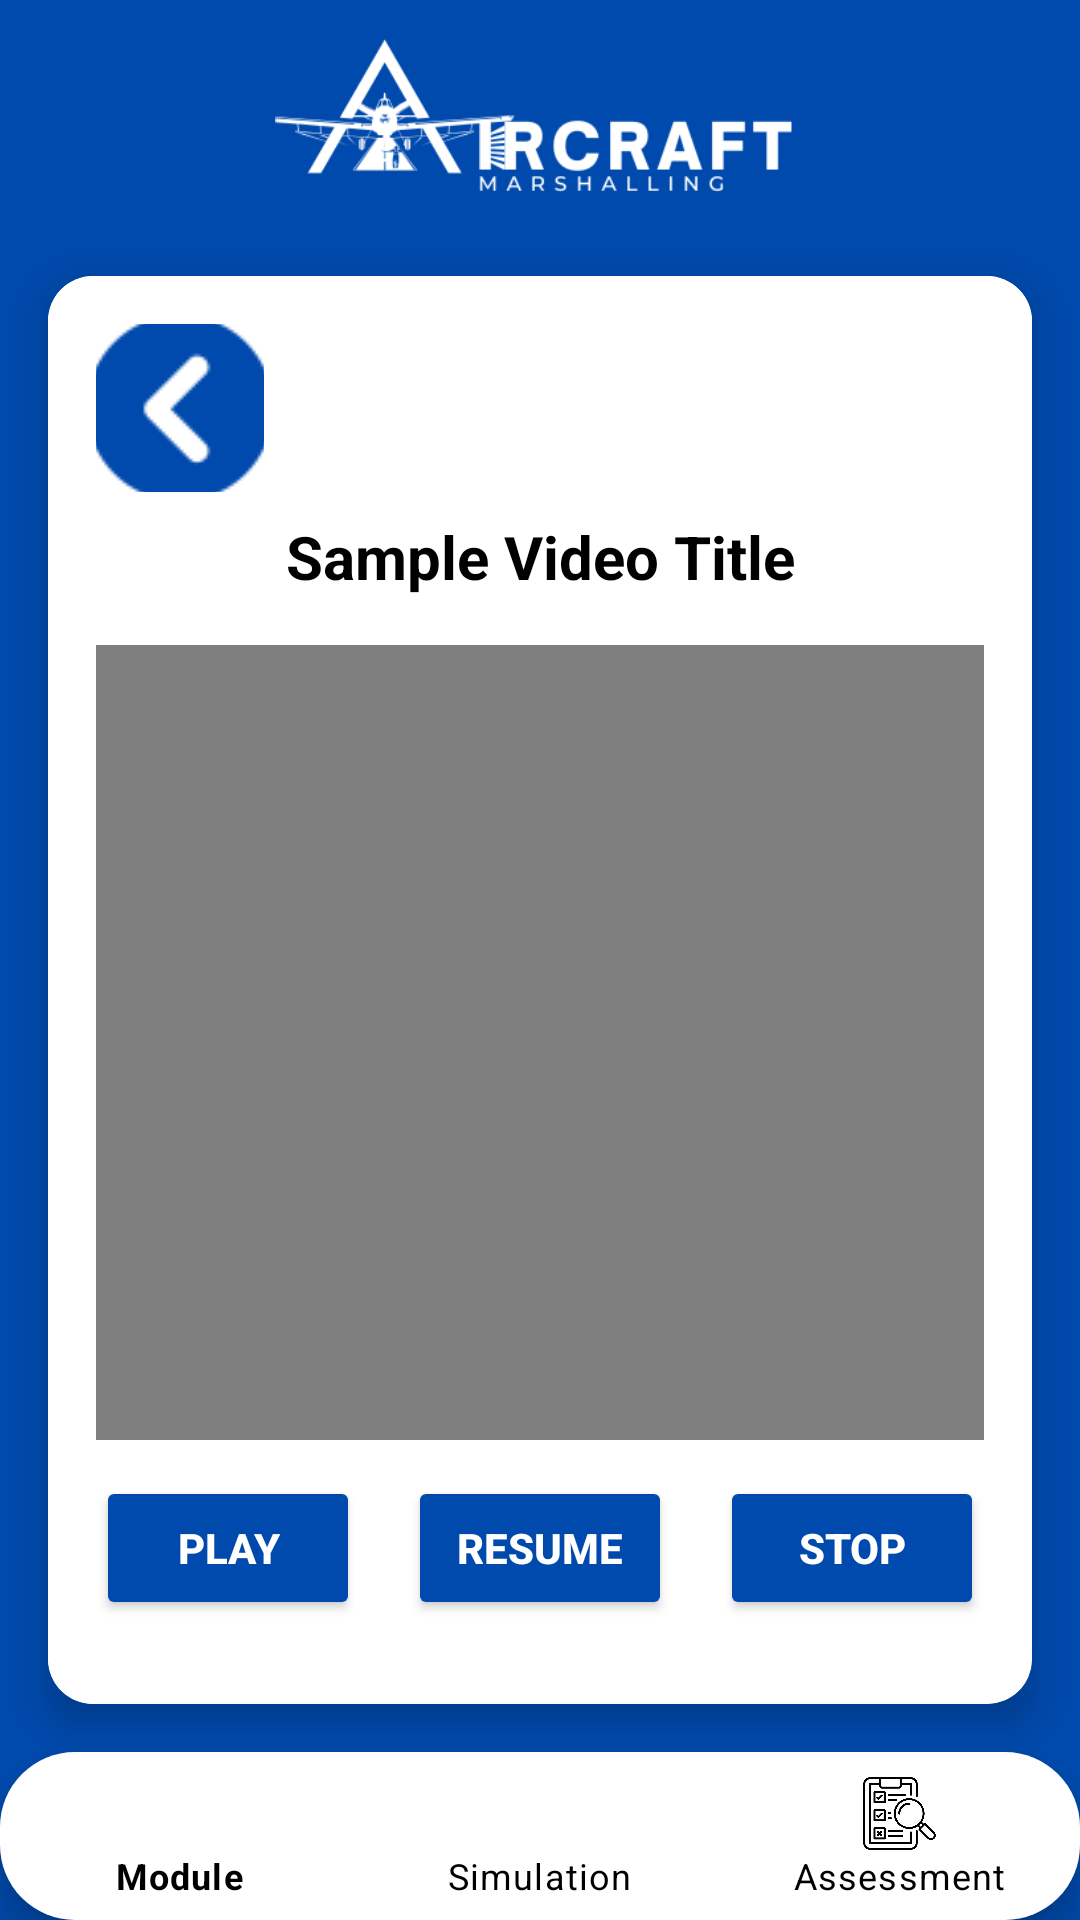

Write the Android layout XML for this screen, with the resource values it uses.
<!-- AndroidManifest.xml: application theme Theme.AircraftMarshalling -->
<!-- res/layout/activity_video_viewer.xml -->
<?xml version="1.0" encoding="utf-8"?>
<androidx.constraintlayout.widget.ConstraintLayout xmlns:android="http://schemas.android.com/apk/res/android"
    xmlns:app="http://schemas.android.com/apk/res-auto"
    xmlns:tools="http://schemas.android.com/tools"
    android:id="@+id/main"
    android:layout_width="match_parent"
    android:layout_height="match_parent"
    android:background="@color/bg_color"
    tools:context=".VideoViewer">

    
    <LinearLayout
        android:id="@+id/top_container"
        android:layout_width="0dp"
        android:layout_height="wrap_content"
        android:padding="8dp"
        android:orientation="horizontal"
        android:gravity="center"
        android:background="@color/bg_color"
        app:layout_constraintTop_toTopOf="parent"
        app:layout_constraintStart_toStartOf="parent"
        app:layout_constraintEnd_toEndOf="parent">

        <ImageView
            android:id="@+id/logo"
            android:layout_width="0dp"
            android:layout_height="60dp"
            android:layout_weight="1"
            android:contentDescription="App Logo"
            android:scaleType="fitCenter"
            android:src="@drawable/am_logo" />
    </LinearLayout>

    
    <androidx.cardview.widget.CardView
        android:id="@+id/category_container"
        android:layout_width="0dp"
        android:layout_height="0dp"
        android:layout_margin="16dp"
        app:cardCornerRadius="15dp"
        app:cardElevation="8dp"
        android:background="@drawable/bottom_nav_background"
        app:layout_constraintTop_toBottomOf="@id/top_container"
        app:layout_constraintBottom_toTopOf="@id/bottom_navigation"
        app:layout_constraintStart_toStartOf="parent"
        app:layout_constraintEnd_toEndOf="parent">

        <LinearLayout
            android:layout_width="match_parent"
            android:layout_height="match_parent"
            android:orientation="vertical"
            android:background="@color/white"
            android:padding="16dp">

            
            <ImageButton
                android:id="@+id/back_button"
                android:layout_width="56dp"
                android:layout_height="56dp"
                android:background="@drawable/border"
                android:scaleType="center"
                android:src="@drawable/back_bg" />

            <TextView
                android:id="@+id/video_title"
                android:layout_width="match_parent"
                android:layout_height="wrap_content"
                android:text="Sample Video Title"
                android:textSize="20sp"
                android:textStyle="bold"
                android:textColor="@android:color/black"
                android:gravity="center_horizontal"
                android:layout_marginTop="8dp"/>

            
            <VideoView
                android:id="@+id/video_view"
                android:layout_width="match_parent"
                android:layout_height="0dp"
                android:layout_marginTop="16dp"
                android:layout_weight="1"
                android:layout_gravity="center"
                android:adjustViewBounds="true"
                android:background="@drawable/border" />

            
            <LinearLayout
                android:layout_width="match_parent"
                android:layout_height="wrap_content"
                android:orientation="horizontal"
                android:gravity="center"
                android:layout_marginTop="12dp"
                android:layout_marginBottom="12dp">

                <Button
                    android:id="@+id/btn_play"
                    android:layout_width="wrap_content"
                    android:layout_height="wrap_content"
                    android:text="Play"
                    android:backgroundTint="@color/bg_color"
                    android:textColor="@color/white"
                    android:textStyle="bold" />

                <Space
                    android:layout_width="16dp"
                    android:layout_height="wrap_content" />

                <Button
                    android:id="@+id/btn_resume"
                    android:layout_width="wrap_content"
                    android:layout_height="wrap_content"
                    android:text="Resume"
                    android:backgroundTint="@color/bg_color"
                    android:textColor="@color/white"
                    android:textStyle="bold" />

                <Space
                    android:layout_width="16dp"
                    android:layout_height="wrap_content" />

                <Button
                    android:id="@+id/btn_stop"
                    android:layout_width="wrap_content"
                    android:layout_height="wrap_content"
                    android:text="Stop"
                    android:backgroundTint="@color/bg_color"
                    android:textColor="@color/white"
                    android:textStyle="bold" />
            </LinearLayout>

        </LinearLayout>
    </androidx.cardview.widget.CardView>

    
    <com.google.android.material.bottomnavigation.BottomNavigationView
        style="@style/BottomNavStyle"
        android:id="@+id/bottom_navigation"
        android:layout_width="0dp"
        android:layout_height="wrap_content"
        android:background="@drawable/bottom_nav_background"
        app:itemIconSize="25dp"
        app:itemIconTint="@color/black"
        app:itemTextColor="@color/black"
        app:layout_constraintBottom_toBottomOf="parent"
        app:layout_constraintStart_toStartOf="parent"
        app:layout_constraintEnd_toEndOf="parent"
        app:menu="@menu/bottom_nav_menu" />

</androidx.constraintlayout.widget.ConstraintLayout>
<!-- resources referenced by this layout -->
<resources>
  <color name="bg_color">#004aad</color>
  <color name="black">#FF000000</color>
  <color name="white">#FFFFFFFF</color>
  <!-- drawable am_logo: png bitmap (drawable, 11527 bytes) -->
  <!-- drawable back_bg: png bitmap (drawable, 1260 bytes) -->
  <!-- drawable border (drawable) -->
  <selector xmlns:android="http://schemas.android.com/apk/res/android">
      <item android:state_pressed="true">
          <shape android:shape="rectangle">
              <solid android:color="@android:color/darker_gray"/>
              <corners android:radius="12dp"/>
          </shape>
      </item>
      <item>
          <shape android:shape="rectangle">
              <solid android:color="@android:color/white"/>
              <corners android:radius="12dp"/>
          </shape>
      </item>
  </selector>
  <!-- drawable bottom_nav_background (drawable) -->
  <?xml version="1.0" encoding="utf-8"?>
  <shape xmlns:android="http://schemas.android.com/apk/res/android"
      android:shape="rectangle">
      <solid android:color="@color/white" />
      <corners
          android:topLeftRadius="25dp"
          android:topRightRadius="25dp"
          android:bottomLeftRadius="25dp"
          android:bottomRightRadius="25dp"/>
  </shape>
  <style name="BottomNavStyle" parent="Widget.MaterialComponents.BottomNavigationView">
          <item name="itemRippleColor">@android:color/transparent</item>
          <item name="itemBackground">@android:color/transparent</item>
      </style>
  <style name="Theme.AircraftMarshalling" parent="Base.Theme.AircraftMarshalling" />
  <style name="Base.Theme.AircraftMarshalling" parent="Theme.MaterialComponents.Light.NoActionBar">
          
          
      </style>
</resources>
